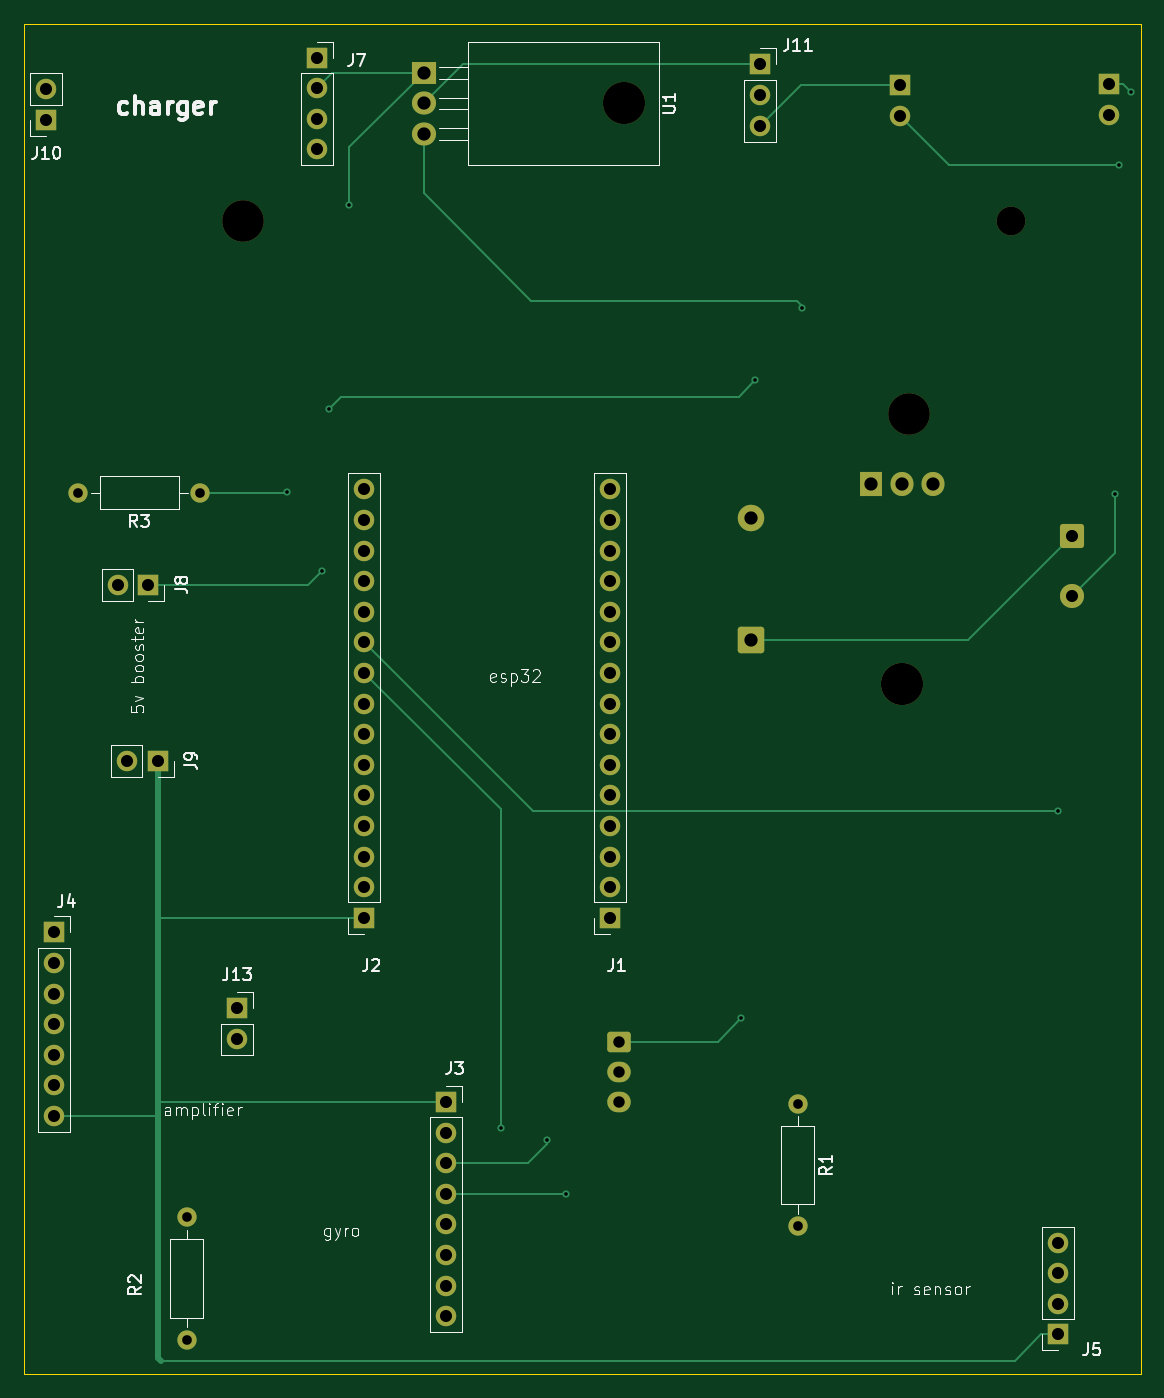
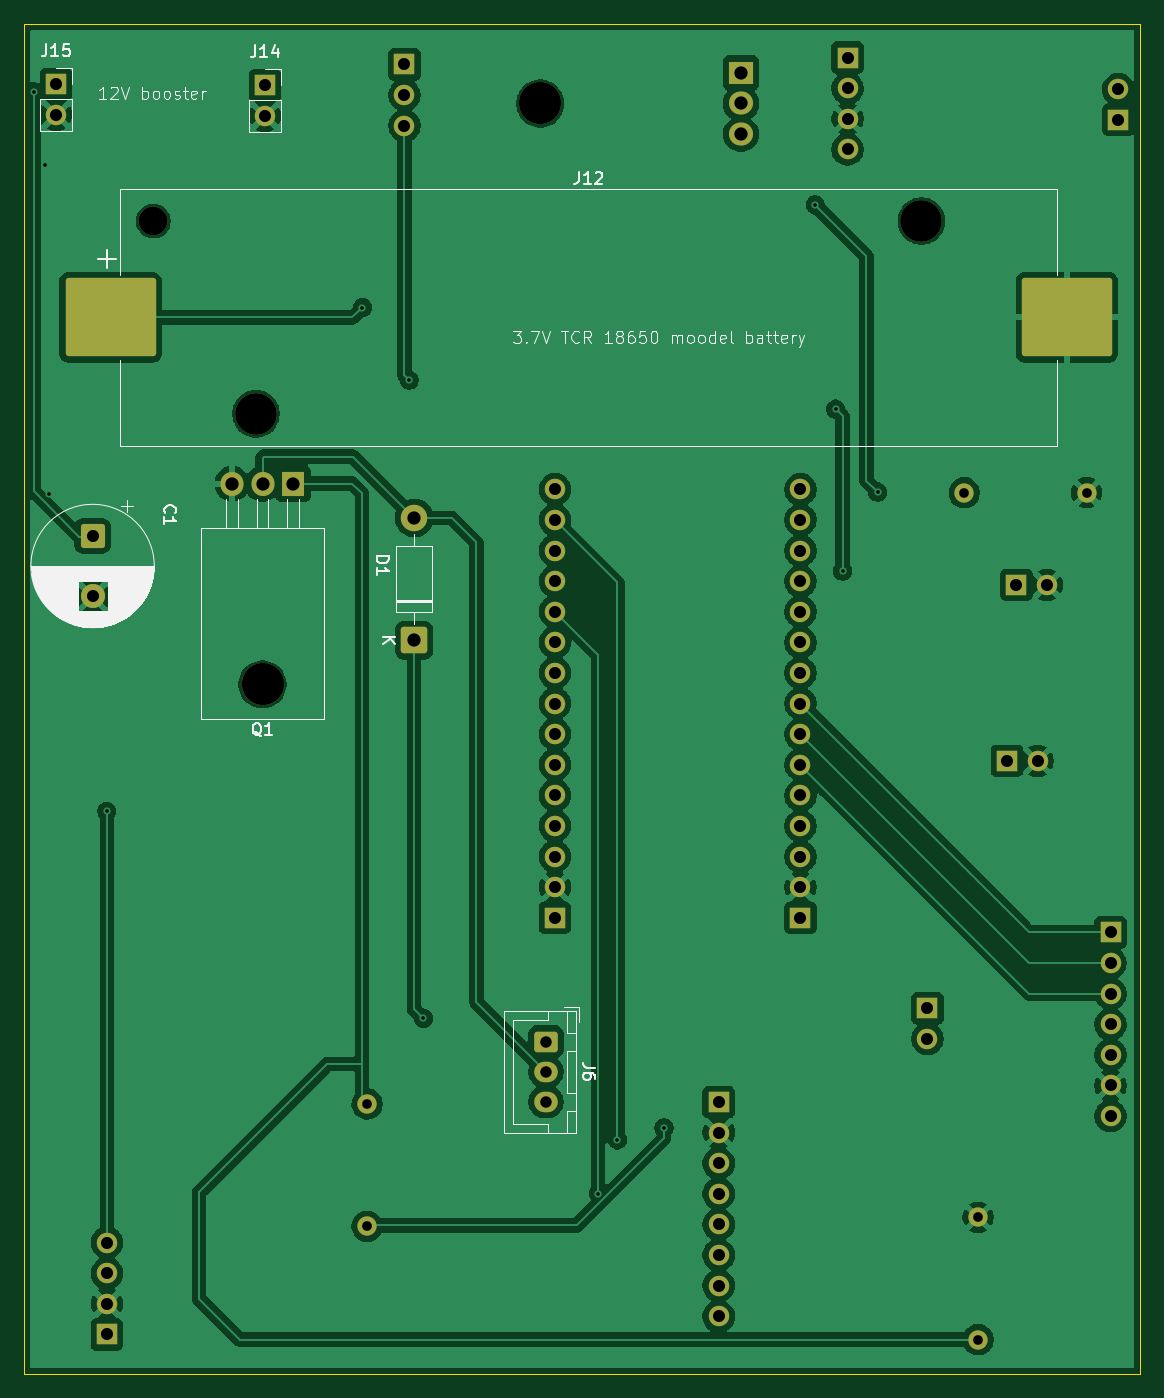
Circuit board: 11 layer files. Board 92.7 x 112.1 mm.
- bottom_copper: cerement pcb-B_Cu.gbr (161574 bytes)
- bottom_mask: cerement pcb-B_Mask.gbr (4716 bytes)
- paste: cerement pcb-B_Paste.gbr (1180 bytes)
- bottom_silk: cerement pcb-B_Silkscreen.gbr (39230 bytes)
- outline: cerement pcb-Edge_Cuts.gbr (614 bytes)
- top_copper: cerement pcb-F_Cu.gbr (12377 bytes)
- top_mask: cerement pcb-F_Mask.gbr (4556 bytes)
- paste: cerement pcb-F_Paste.gbr (457 bytes)
- top_silk: cerement pcb-F_Silkscreen.gbr (41647 bytes)
- drill: cerement pcb-NPTH.drl (530 bytes)
- drill: cerement pcb-PTH.drl (2097 bytes)

=== bottom_copper: cerement pcb-B_Cu.gbr (161574 bytes, source omitted) ===
=== bottom_mask: cerement pcb-B_Mask.gbr ===
%TF.GenerationSoftware,KiCad,Pcbnew,10.0.3*%
%TF.CreationDate,2026-07-08T18:21:01+05:30*%
%TF.ProjectId,cerement pcb,63657265-6d65-46e7-9420-7063622e6b69,rev?*%
%TF.SameCoordinates,Original*%
%TF.FileFunction,Soldermask,Bot*%
%TF.FilePolarity,Negative*%
%FSLAX46Y46*%
G04 Gerber Fmt 4.6, Leading zero omitted, Abs format (unit mm)*
G04 Created by KiCad (PCBNEW 10.0.3) date 2026-07-08 18:21:01*
%MOMM*%
%LPD*%
G01*
G04 APERTURE LIST*
G04 Aperture macros list*
%AMRoundRect*
0 Rectangle with rounded corners*
0 $1 Rounding radius*
0 $2 $3 $4 $5 $6 $7 $8 $9 X,Y pos of 4 corners*
0 Add a 4 corners polygon primitive as box body*
4,1,4,$2,$3,$4,$5,$6,$7,$8,$9,$2,$3,0*
0 Add four circle primitives for the rounded corners*
1,1,$1+$1,$2,$3*
1,1,$1+$1,$4,$5*
1,1,$1+$1,$6,$7*
1,1,$1+$1,$8,$9*
0 Add four rect primitives between the rounded corners*
20,1,$1+$1,$2,$3,$4,$5,0*
20,1,$1+$1,$4,$5,$6,$7,0*
20,1,$1+$1,$6,$7,$8,$9,0*
20,1,$1+$1,$8,$9,$2,$3,0*%
G04 Aperture macros list end*
%ADD10R,1.700000X1.700000*%
%ADD11C,1.700000*%
%ADD12C,1.600000*%
%ADD13C,3.500000*%
%ADD14R,2.000000X1.905000*%
%ADD15O,2.000000X1.905000*%
%ADD16RoundRect,0.250000X-0.750000X0.750000X-0.750000X-0.750000X0.750000X-0.750000X0.750000X0.750000X0*%
%ADD17C,2.000000*%
%ADD18C,2.390000*%
%ADD19C,3.450000*%
%ADD20RoundRect,0.250003X3.499997X2.999997X-3.499997X2.999997X-3.499997X-2.999997X3.499997X-2.999997X0*%
%ADD21RoundRect,0.249999X0.850001X-0.850001X0.850001X0.850001X-0.850001X0.850001X-0.850001X-0.850001X0*%
%ADD22C,2.200000*%
%ADD23RoundRect,0.250000X-0.725000X0.600000X-0.725000X-0.600000X0.725000X-0.600000X0.725000X0.600000X0*%
%ADD24O,1.950000X1.700000*%
%ADD25R,1.905000X2.000000*%
%ADD26O,1.905000X2.000000*%
G04 APERTURE END LIST*
D10*
%TO.C,J4*%
X104310000Y-112460000D03*
D11*
X104310000Y-115000000D03*
X104310000Y-117540000D03*
X104310000Y-120080000D03*
X104310000Y-122620000D03*
X104310000Y-125160000D03*
X104310000Y-127700000D03*
%TD*%
D10*
%TO.C,J9*%
X112910000Y-98220000D03*
D11*
X110370000Y-98220000D03*
%TD*%
D12*
%TO.C,R1*%
X166020000Y-126690000D03*
X166020000Y-136850000D03*
%TD*%
D10*
%TO.C,J8*%
X112130000Y-83610000D03*
D11*
X109590000Y-83610000D03*
%TD*%
D13*
%TO.C,U1*%
X151650000Y-43650000D03*
D14*
X134990000Y-41110000D03*
D15*
X134990000Y-43650000D03*
X134990000Y-46190000D03*
%TD*%
D10*
%TO.C,J13*%
X119510000Y-118750000D03*
D11*
X119510000Y-121290000D03*
%TD*%
D10*
%TO.C,J5*%
X187620000Y-145830000D03*
D11*
X187620000Y-143290000D03*
X187620000Y-140750000D03*
X187620000Y-138210000D03*
%TD*%
D10*
%TO.C,J7*%
X126140000Y-39840000D03*
D11*
X126140000Y-42380000D03*
X126140000Y-44920000D03*
X126140000Y-47460000D03*
%TD*%
D10*
%TO.C,J11*%
X162920000Y-40410000D03*
D11*
X162920000Y-42950000D03*
X162920000Y-45490000D03*
%TD*%
D12*
%TO.C,R3*%
X116460000Y-75960000D03*
X106300000Y-75960000D03*
%TD*%
D10*
%TO.C,J10*%
X103670000Y-45010000D03*
D11*
X103670000Y-42470000D03*
%TD*%
D10*
%TO.C,J1*%
X150430000Y-111240000D03*
D11*
X150430000Y-108700000D03*
X150430000Y-106160000D03*
X150430000Y-103620000D03*
X150430000Y-101080000D03*
X150430000Y-98540000D03*
X150430000Y-96000000D03*
X150430000Y-93460000D03*
X150430000Y-90920000D03*
X150430000Y-88380000D03*
X150430000Y-85840000D03*
X150430000Y-83300000D03*
X150430000Y-80760000D03*
X150430000Y-78220000D03*
X150430000Y-75680000D03*
%TD*%
D12*
%TO.C,R2*%
X115310000Y-146260000D03*
X115310000Y-136100000D03*
%TD*%
D10*
%TO.C,J2*%
X130050000Y-111240000D03*
D11*
X130050000Y-108700000D03*
X130050000Y-106160000D03*
X130050000Y-103620000D03*
X130050000Y-101080000D03*
X130050000Y-98540000D03*
X130050000Y-96000000D03*
X130050000Y-93460000D03*
X130050000Y-90920000D03*
X130050000Y-88380000D03*
X130050000Y-85840000D03*
X130050000Y-83300000D03*
X130050000Y-80760000D03*
X130050000Y-78220000D03*
X130050000Y-75680000D03*
%TD*%
D10*
%TO.C,J3*%
X136840000Y-126540000D03*
D11*
X136840000Y-129080000D03*
X136840000Y-131620000D03*
X136840000Y-134160000D03*
X136840000Y-136700000D03*
X136840000Y-139240000D03*
X136840000Y-141780000D03*
X136840000Y-144320000D03*
%TD*%
D16*
%TO.C,C1*%
X188810000Y-79542323D03*
D17*
X188810000Y-84542323D03*
%TD*%
D10*
%TO.C,J14*%
X174500000Y-42130000D03*
D11*
X174500000Y-44670000D03*
%TD*%
D10*
%TO.C,J15*%
X191840000Y-42040000D03*
D11*
X191840000Y-44580000D03*
%TD*%
D18*
%TO.C,J12*%
X183760000Y-53410000D03*
D19*
X175250000Y-69410000D03*
X120010000Y-53410000D03*
D20*
X187320000Y-61410000D03*
X107940000Y-61410000D03*
%TD*%
D21*
%TO.C,D1*%
X162120000Y-88210000D03*
D22*
X162120000Y-78050000D03*
%TD*%
D23*
%TO.C,J6*%
X151170000Y-121520000D03*
D24*
X151170000Y-124020000D03*
X151170000Y-126520000D03*
%TD*%
D13*
%TO.C,Q1*%
X174700000Y-91870000D03*
D25*
X172160000Y-75210000D03*
D26*
X174700000Y-75210000D03*
X177240000Y-75210000D03*
%TD*%
M02*

=== paste: cerement pcb-B_Paste.gbr (1180 bytes, source withheld) ===
=== bottom_silk: cerement pcb-B_Silkscreen.gbr (39230 bytes, source omitted) ===
=== outline: cerement pcb-Edge_Cuts.gbr ===
%TF.GenerationSoftware,KiCad,Pcbnew,10.0.3*%
%TF.CreationDate,2026-07-08T18:21:01+05:30*%
%TF.ProjectId,cerement pcb,63657265-6d65-46e7-9420-7063622e6b69,rev?*%
%TF.SameCoordinates,Original*%
%TF.FileFunction,Profile,NP*%
%FSLAX46Y46*%
G04 Gerber Fmt 4.6, Leading zero omitted, Abs format (unit mm)*
G04 Created by KiCad (PCBNEW 10.0.3) date 2026-07-08 18:21:01*
%MOMM*%
%LPD*%
G01*
G04 APERTURE LIST*
%TA.AperFunction,Profile*%
%ADD10C,0.050000*%
%TD*%
G04 APERTURE END LIST*
D10*
X101827500Y-37037500D02*
X194497500Y-37037500D01*
X194497500Y-149112500D01*
X101827500Y-149112500D01*
X101827500Y-37037500D01*
M02*

=== top_copper: cerement pcb-F_Cu.gbr (12377 bytes, source omitted) ===
=== top_mask: cerement pcb-F_Mask.gbr ===
%TF.GenerationSoftware,KiCad,Pcbnew,10.0.3*%
%TF.CreationDate,2026-07-08T18:21:01+05:30*%
%TF.ProjectId,cerement pcb,63657265-6d65-46e7-9420-7063622e6b69,rev?*%
%TF.SameCoordinates,Original*%
%TF.FileFunction,Soldermask,Top*%
%TF.FilePolarity,Negative*%
%FSLAX46Y46*%
G04 Gerber Fmt 4.6, Leading zero omitted, Abs format (unit mm)*
G04 Created by KiCad (PCBNEW 10.0.3) date 2026-07-08 18:21:01*
%MOMM*%
%LPD*%
G01*
G04 APERTURE LIST*
G04 Aperture macros list*
%AMRoundRect*
0 Rectangle with rounded corners*
0 $1 Rounding radius*
0 $2 $3 $4 $5 $6 $7 $8 $9 X,Y pos of 4 corners*
0 Add a 4 corners polygon primitive as box body*
4,1,4,$2,$3,$4,$5,$6,$7,$8,$9,$2,$3,0*
0 Add four circle primitives for the rounded corners*
1,1,$1+$1,$2,$3*
1,1,$1+$1,$4,$5*
1,1,$1+$1,$6,$7*
1,1,$1+$1,$8,$9*
0 Add four rect primitives between the rounded corners*
20,1,$1+$1,$2,$3,$4,$5,0*
20,1,$1+$1,$4,$5,$6,$7,0*
20,1,$1+$1,$6,$7,$8,$9,0*
20,1,$1+$1,$8,$9,$2,$3,0*%
G04 Aperture macros list end*
%ADD10R,1.700000X1.700000*%
%ADD11C,1.700000*%
%ADD12C,1.600000*%
%ADD13C,3.500000*%
%ADD14R,2.000000X1.905000*%
%ADD15O,2.000000X1.905000*%
%ADD16RoundRect,0.250000X-0.750000X0.750000X-0.750000X-0.750000X0.750000X-0.750000X0.750000X0.750000X0*%
%ADD17C,2.000000*%
%ADD18C,2.390000*%
%ADD19C,3.450000*%
%ADD20RoundRect,0.249999X0.850001X-0.850001X0.850001X0.850001X-0.850001X0.850001X-0.850001X-0.850001X0*%
%ADD21C,2.200000*%
%ADD22RoundRect,0.250000X-0.725000X0.600000X-0.725000X-0.600000X0.725000X-0.600000X0.725000X0.600000X0*%
%ADD23O,1.950000X1.700000*%
%ADD24R,1.905000X2.000000*%
%ADD25O,1.905000X2.000000*%
G04 APERTURE END LIST*
D10*
%TO.C,J4*%
X104310000Y-112460000D03*
D11*
X104310000Y-115000000D03*
X104310000Y-117540000D03*
X104310000Y-120080000D03*
X104310000Y-122620000D03*
X104310000Y-125160000D03*
X104310000Y-127700000D03*
%TD*%
D10*
%TO.C,J9*%
X112910000Y-98220000D03*
D11*
X110370000Y-98220000D03*
%TD*%
D12*
%TO.C,R1*%
X166020000Y-126690000D03*
X166020000Y-136850000D03*
%TD*%
D10*
%TO.C,J8*%
X112130000Y-83610000D03*
D11*
X109590000Y-83610000D03*
%TD*%
D13*
%TO.C,U1*%
X151650000Y-43650000D03*
D14*
X134990000Y-41110000D03*
D15*
X134990000Y-43650000D03*
X134990000Y-46190000D03*
%TD*%
D10*
%TO.C,J13*%
X119510000Y-118750000D03*
D11*
X119510000Y-121290000D03*
%TD*%
D10*
%TO.C,J5*%
X187620000Y-145830000D03*
D11*
X187620000Y-143290000D03*
X187620000Y-140750000D03*
X187620000Y-138210000D03*
%TD*%
D10*
%TO.C,J7*%
X126140000Y-39840000D03*
D11*
X126140000Y-42380000D03*
X126140000Y-44920000D03*
X126140000Y-47460000D03*
%TD*%
D10*
%TO.C,J11*%
X162920000Y-40410000D03*
D11*
X162920000Y-42950000D03*
X162920000Y-45490000D03*
%TD*%
D12*
%TO.C,R3*%
X116460000Y-75960000D03*
X106300000Y-75960000D03*
%TD*%
D10*
%TO.C,J10*%
X103670000Y-45010000D03*
D11*
X103670000Y-42470000D03*
%TD*%
D10*
%TO.C,J1*%
X150430000Y-111240000D03*
D11*
X150430000Y-108700000D03*
X150430000Y-106160000D03*
X150430000Y-103620000D03*
X150430000Y-101080000D03*
X150430000Y-98540000D03*
X150430000Y-96000000D03*
X150430000Y-93460000D03*
X150430000Y-90920000D03*
X150430000Y-88380000D03*
X150430000Y-85840000D03*
X150430000Y-83300000D03*
X150430000Y-80760000D03*
X150430000Y-78220000D03*
X150430000Y-75680000D03*
%TD*%
D12*
%TO.C,R2*%
X115310000Y-146260000D03*
X115310000Y-136100000D03*
%TD*%
D10*
%TO.C,J2*%
X130050000Y-111240000D03*
D11*
X130050000Y-108700000D03*
X130050000Y-106160000D03*
X130050000Y-103620000D03*
X130050000Y-101080000D03*
X130050000Y-98540000D03*
X130050000Y-96000000D03*
X130050000Y-93460000D03*
X130050000Y-90920000D03*
X130050000Y-88380000D03*
X130050000Y-85840000D03*
X130050000Y-83300000D03*
X130050000Y-80760000D03*
X130050000Y-78220000D03*
X130050000Y-75680000D03*
%TD*%
D10*
%TO.C,J3*%
X136840000Y-126540000D03*
D11*
X136840000Y-129080000D03*
X136840000Y-131620000D03*
X136840000Y-134160000D03*
X136840000Y-136700000D03*
X136840000Y-139240000D03*
X136840000Y-141780000D03*
X136840000Y-144320000D03*
%TD*%
D16*
%TO.C,C1*%
X188810000Y-79542323D03*
D17*
X188810000Y-84542323D03*
%TD*%
D10*
%TO.C,J14*%
X174500000Y-42130000D03*
D11*
X174500000Y-44670000D03*
%TD*%
D10*
%TO.C,J15*%
X191840000Y-42040000D03*
D11*
X191840000Y-44580000D03*
%TD*%
D18*
%TO.C,J12*%
X183760000Y-53410000D03*
D19*
X175250000Y-69410000D03*
X120010000Y-53410000D03*
%TD*%
D20*
%TO.C,D1*%
X162120000Y-88210000D03*
D21*
X162120000Y-78050000D03*
%TD*%
D22*
%TO.C,J6*%
X151170000Y-121520000D03*
D23*
X151170000Y-124020000D03*
X151170000Y-126520000D03*
%TD*%
D13*
%TO.C,Q1*%
X174700000Y-91870000D03*
D24*
X172160000Y-75210000D03*
D25*
X174700000Y-75210000D03*
X177240000Y-75210000D03*
%TD*%
M02*

=== paste: cerement pcb-F_Paste.gbr ===
%TF.GenerationSoftware,KiCad,Pcbnew,10.0.3*%
%TF.CreationDate,2026-07-08T18:21:00+05:30*%
%TF.ProjectId,cerement pcb,63657265-6d65-46e7-9420-7063622e6b69,rev?*%
%TF.SameCoordinates,Original*%
%TF.FileFunction,Paste,Top*%
%TF.FilePolarity,Positive*%
%FSLAX46Y46*%
G04 Gerber Fmt 4.6, Leading zero omitted, Abs format (unit mm)*
G04 Created by KiCad (PCBNEW 10.0.3) date 2026-07-08 18:21:00*
%MOMM*%
%LPD*%
G01*
G04 APERTURE LIST*
G04 APERTURE END LIST*
M02*

=== top_silk: cerement pcb-F_Silkscreen.gbr (41647 bytes, source omitted) ===
=== drill: cerement pcb-NPTH.drl ===
M48
; DRILL file KiCad 10.0.3 date 2026-07-08T18:21:21
; FORMAT={-:-/ absolute / metric / decimal}
; #@! TF.CreationDate,2026-07-08T18:21:21+05:30
; #@! TF.GenerationSoftware,Kicad,Pcbnew,10.0.3
; #@! TF.FileFunction,NonPlated,1,2,NPTH
FMAT,2
METRIC
; #@! TA.AperFunction,NonPlated,NPTH,ComponentDrill
T1C2.390
; #@! TA.AperFunction,NonPlated,NPTH,ComponentDrill
T2C3.450
; #@! TA.AperFunction,NonPlated,NPTH,ComponentDrill
T3C3.500
%
G90
G05
T1
X183.76Y-53.41
T2
X120.01Y-53.41
X175.25Y-69.41
T3
X151.65Y-43.65
X174.7Y-91.87
M30

=== drill: cerement pcb-PTH.drl ===
M48
; DRILL file KiCad 10.0.3 date 2026-07-08T18:21:21
; FORMAT={-:-/ absolute / metric / decimal}
; #@! TF.CreationDate,2026-07-08T18:21:21+05:30
; #@! TF.GenerationSoftware,Kicad,Pcbnew,10.0.3
; #@! TF.FileFunction,Plated,1,2,PTH
FMAT,2
METRIC
; #@! TA.AperFunction,Plated,PTH,ViaDrill
T1C0.300
; #@! TA.AperFunction,Plated,PTH,ComponentDrill
T2C0.800
; #@! TA.AperFunction,Plated,PTH,ComponentDrill
T3C0.950
; #@! TA.AperFunction,Plated,PTH,ComponentDrill
T4C1.000
; #@! TA.AperFunction,Plated,PTH,ComponentDrill
T5C1.100
%
G90
G05
T1
X123.64Y-75.91
X126.55Y-82.46
X127.13Y-69.02
X128.83Y-52.07
X141.38Y-128.68
X145.25Y-129.68
X146.84Y-134.14
X161.35Y-119.59
X162.53Y-66.62
X166.41Y-60.6
X187.63Y-102.4
X192.4Y-76.1
X192.73Y-48.73
X193.697Y-42.68
T2
X106.3Y-75.96
X115.31Y-136.1
X115.31Y-146.26
X116.46Y-75.96
X166.02Y-126.69
X166.02Y-136.85
T3
X151.17Y-121.52
X151.17Y-124.02
X151.17Y-126.52
T4
X103.67Y-42.47
X103.67Y-45.01
X104.31Y-112.46
X104.31Y-115.0
X104.31Y-117.54
X104.31Y-120.08
X104.31Y-122.62
X104.31Y-125.16
X104.31Y-127.7
X109.59Y-83.61
X110.37Y-98.22
X112.13Y-83.61
X112.91Y-98.22
X119.51Y-118.75
X119.51Y-121.29
X126.14Y-39.84
X126.14Y-42.38
X126.14Y-44.92
X126.14Y-47.46
X130.05Y-75.68
X130.05Y-78.22
X130.05Y-80.76
X130.05Y-83.3
X130.05Y-85.84
X130.05Y-88.38
X130.05Y-90.92
X130.05Y-93.46
X130.05Y-96.0
X130.05Y-98.54
X130.05Y-101.08
X130.05Y-103.62
X130.05Y-106.16
X130.05Y-108.7
X130.05Y-111.24
X136.84Y-126.54
X136.84Y-129.08
X136.84Y-131.62
X136.84Y-134.16
X136.84Y-136.7
X136.84Y-139.24
X136.84Y-141.78
X136.84Y-144.32
X150.43Y-75.68
X150.43Y-78.22
X150.43Y-80.76
X150.43Y-83.3
X150.43Y-85.84
X150.43Y-88.38
X150.43Y-90.92
X150.43Y-93.46
X150.43Y-96.0
X150.43Y-98.54
X150.43Y-101.08
X150.43Y-103.62
X150.43Y-106.16
X150.43Y-108.7
X150.43Y-111.24
X162.92Y-40.41
X162.92Y-42.95
X162.92Y-45.49
X174.5Y-42.13
X174.5Y-44.67
X187.62Y-138.21
X187.62Y-140.75
X187.62Y-143.29
X187.62Y-145.83
X188.81Y-79.542
X188.81Y-84.542
X191.84Y-42.04
X191.84Y-44.58
T5
X134.99Y-41.11
X134.99Y-43.65
X134.99Y-46.19
X162.12Y-78.05
X162.12Y-88.21
X172.16Y-75.21
X174.7Y-75.21
X177.24Y-75.21
M30
